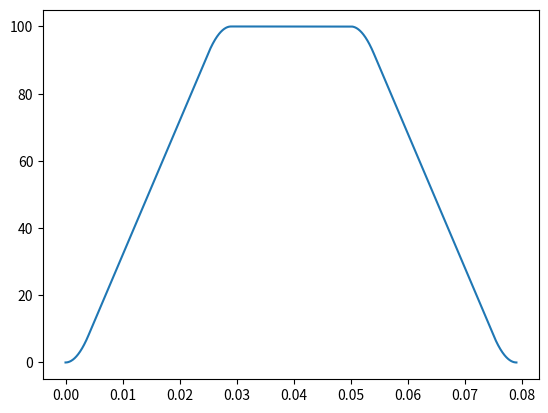

This chart was generated by the following Python code:
# Python3
import numpy as np
import matplotlib.pyplot as plt

# Graph Resolution
res = 0.00005

# Ramp Configuration
xtarget = 5      # mm
vstart = 0       # mm/s
vmax = 100       # mm/s
vfinal = 0       # mm/s
accel = 4000     # mm/s^2
jerk1 = 1000000  # mm/s^3
jerk2 = 1000000  # mm/s^3
jerk3 = 1000000  # mm/s^3
jerk4 = 1000000  # mm/s^3

# Initializing Variables
time1 = 0
time3 = accel/jerk2
time4 = 0
time5 = accel/jerk3
time6 = 0
time7 = 0
vel1 = 0
vel3 = vmax + 0.5 * jerk2 * time3**2 - accel * time3
vel5 = vmax - 0.5 * jerk3 * time5**2
vel7 = 0
d1 = 0
d2 = 0
d3 = vel3 * time3 + 0.5 * accel * time3**2 - (1/6) * jerk2 * time3**3
d4 = 0
d5 = vmax * time5 - (1/6) * jerk3 * time5**3
d6 = 0
d7 = 0


if vstart == 0:
    # Initial velocity = 0
    time1 = accel/jerk1
    vel1 = 0.5 * jerk1 * time1**2
    d1 = (1/6) * jerk1 * time1**3
else:
    # Initial velocity =/= 0
    #time1 = 0  Note: These are not necessary as variables start off as 0, just here for acknowledgement
    vel1 = vstart
    #d1 = 0
time2 = (vel3  - vel1) / accel
d2 = vel1 * time2 + 0.5 * accel * time2**2

if vfinal == 0:
    # Final velocity = 0
    time7 = accel/jerk4
    vel7 = accel * time7 - 0.5 * jerk4 * time7**2
    d7 = vel7 * time7 - 0.5 * accel * time7**2 + (1/6) * jerk4 * time7**3
else:
    # Final velocity =/= 0
    #time7 = 0 
    vel7 = vfinal
    #d7 = 0
time6 = (vel5 - vel7) / accel
d6 = vel5 * time6 - 0.5 * accel * time6**2

d4 = xtarget - d1 - d2 - d3 - d5 - d6 - d7
time4 = d4 / vmax

# Make sure nothing is negative
times = [time1, time2, time3, time4, time5, time6, time7]
times = [i if i >=0 else 0 for i in times]
times1 = times[0]
times2 = times[1]
times3 = times[2]
times4 = times[3]
times5 = times[4]
times6 = times[5]
times7 = times[6]

print(times)
print(d1, d2, d3, d4, d5, d6, d7)


def graph():
    t, v = phase()
    plt.plot(t, v)
    plt.show()

def phase():
    t = np.arange(0, time1 + time2 + time3 + time4 + time5 + time6 + time7, res)
    v = []

    # Solve for slope and intercept for phases of constant acceleration
    m1, c1 = lineEq((time1, vel1), (time1 + time2, vel3))
    m2, c2 = lineEq((time1 + time2 + time3 + time4 + time5, vel5), (time1 + time2 + time3 + time4 + time5 + time6, vel7))

    # Sorry this is not very efficient
    for time in t:
        if 0 <= time and time < times1:
            v.append(0.5 * jerk1 * time**2)
        elif times1 <= time < time1 + time2:
            v.append(m1 * time  + c1)
        elif time1 + time2 <= time and time < time1 + time2 + time3:
            time -= time1 + time2
            v.append(vel3 - 0.5 * jerk2 * time**2 + accel * time)
        elif time1 + time2 + time3 <= time < time1 + time2 + time3 + time4:
            v.append(vmax)
        elif time1 + time2 + time3 + time4 <= time < time1 + time2 + time3 + time4 + time5:
            time -= time1 + time2 + time3 + time4
            v.append(vmax - 0.5 * jerk3 * time**2)
        elif time1 + time2 + time3 + time4 + time5 <= time < time1 + time2 + time3 + time4 + time5 + time6:
            v.append(m2 * time + c2)
        elif time1 + time2 + time3 + time4 + time5 + time6 <= time < time1 + time2 + time3 + time4 + time5 + time6 + time7:
            time -= time1 + time2 + time3 + time4 + time5 + time6
            v.append(vel7 + 0.5 * jerk4 * time**2 - accel * time)

    return t, v

def lineEq(l1, l2):
    m = (l2[1] - l1[1]) / (l2[0] - l1[0])
    c = (l2[1] - (m * l2[0]))
    return m, c


if __name__ == "__main__":
    graph()
    
